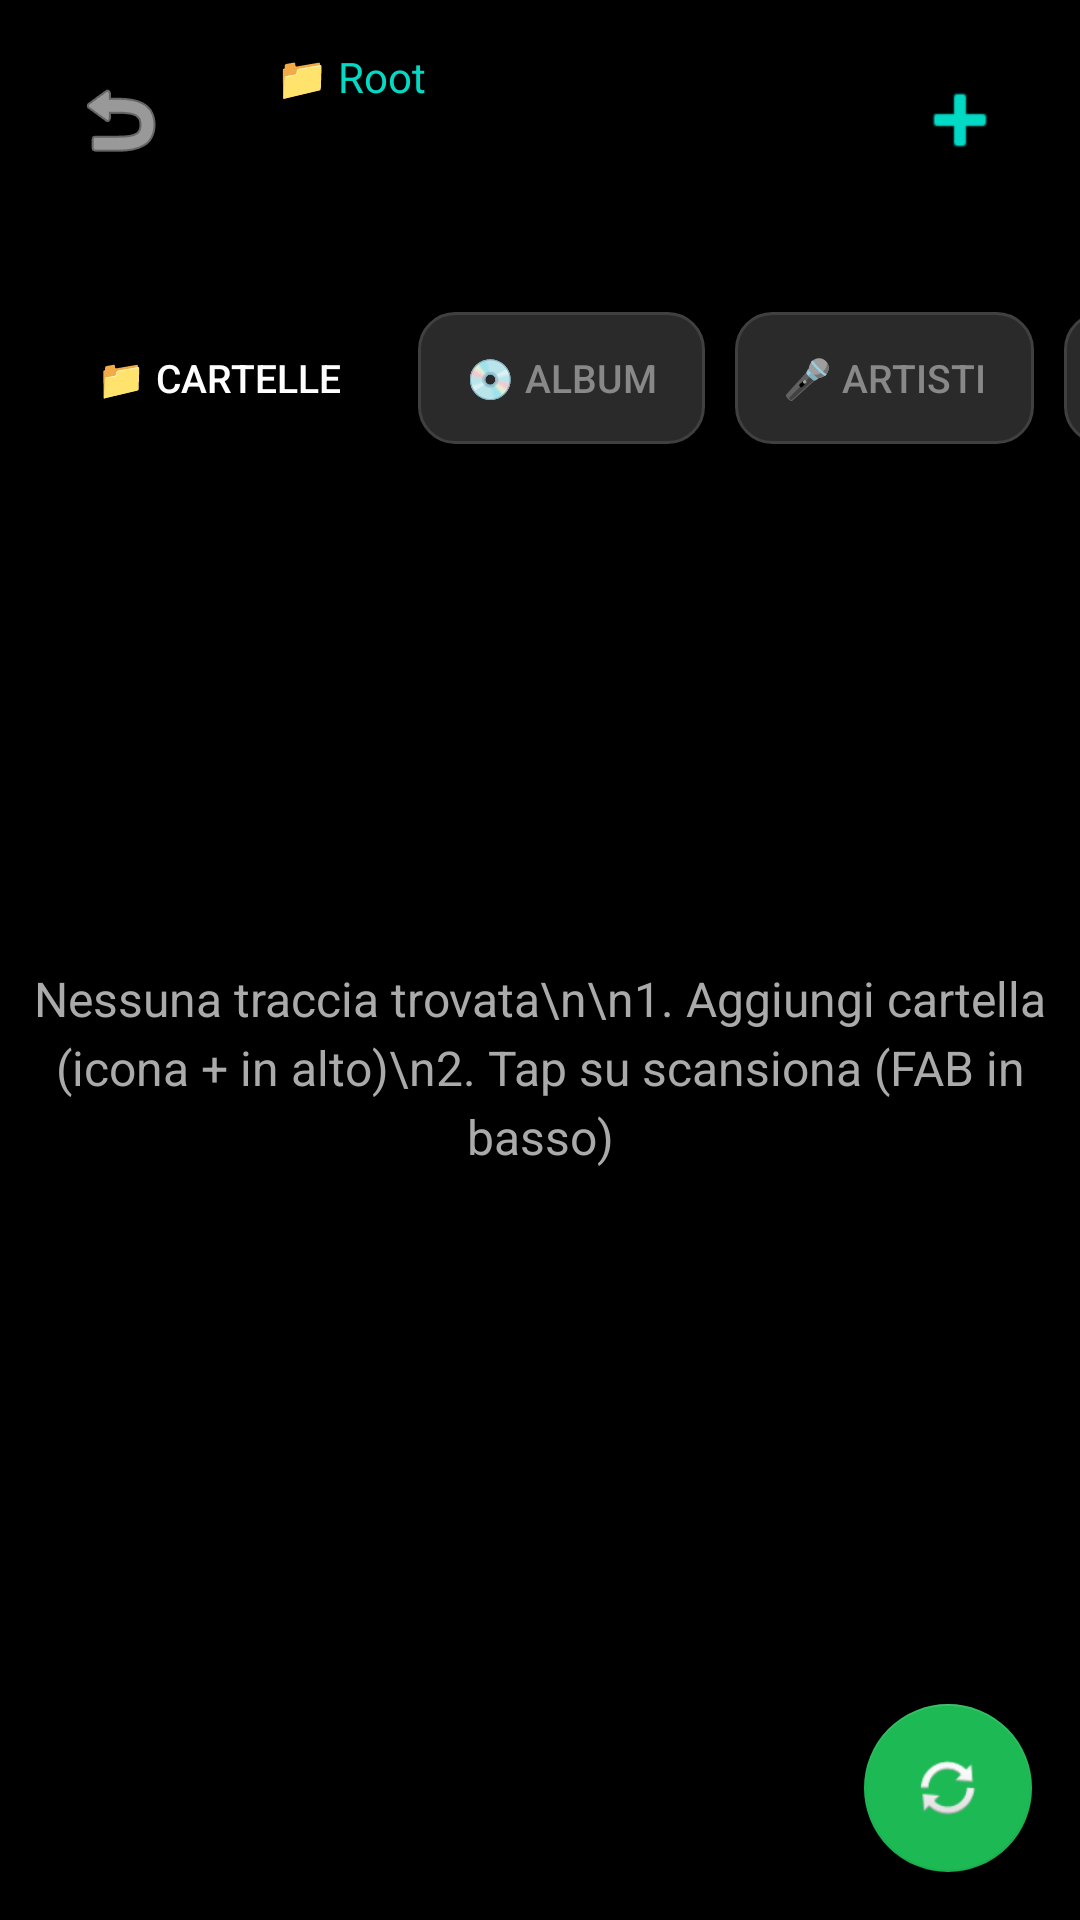

Reconstruct the res/layout file that produces this screen, plus the resources it refers to.
<!-- AndroidManifest.xml: application theme Theme.RadioMP3 -->
<!-- res/layout/activity_local_music.xml -->
<?xml version="1.0" encoding="utf-8"?>
<FrameLayout
    xmlns:android="http://schemas.android.com/apk/res/android"
    xmlns:app="http://schemas.android.com/apk/res-auto"
    android:id="@+id/tapArea"
    android:layout_width="match_parent"
    android:layout_height="match_parent"
    android:background="#000000"
    android:clickable="true"
    android:focusable="true">

<RelativeLayout
    android:layout_width="match_parent"
    android:layout_height="match_parent">

    
    <ImageButton
        android:id="@+id/btnBack"
        android:layout_width="48dp"
        android:layout_height="48dp"
        android:layout_alignParentStart="true"
        android:layout_alignParentTop="true"
        android:layout_margin="16dp"
        android:background="?attr/selectableItemBackgroundBorderless"
        android:contentDescription="Back"
        android:src="@android:drawable/ic_menu_revert"
        app:tint="#FFFFFF" />

    
    <ImageButton
        android:id="@+id/btnAddFolder"
        android:layout_width="48dp"
        android:layout_height="48dp"
        android:layout_alignParentEnd="true"
        android:layout_alignParentTop="true"
        android:layout_margin="16dp"
        android:background="?attr/selectableItemBackgroundBorderless"
        android:contentDescription="Aggiungi cartella"
        android:src="@android:drawable/ic_input_add"
        app:tint="#03DAC5" />

    
    <TextView
        android:id="@+id/txtBreadcrumb"
        android:layout_width="match_parent"
        android:layout_height="wrap_content"
        android:layout_toEndOf="@id/btnBack"
        android:layout_toStartOf="@id/btnAddFolder"
        android:layout_alignParentTop="true"
        android:layout_marginStart="12dp"
        android:layout_marginEnd="12dp"
        android:layout_marginTop="16dp"
        android:gravity="center_vertical"
        android:text="📁 Root"
        android:textColor="#03DAC5"
        android:textSize="14sp"
        android:ellipsize="start"
        android:maxLines="1"
        android:singleLine="true" />

    
    <include
        android:id="@+id/progressIndicator"
        layout="@layout/progress_scan_indicator"
        android:layout_width="match_parent"
        android:layout_height="wrap_content"
        android:layout_below="@id/btnBack"
        android:layout_alignParentStart="true" />

    
    <HorizontalScrollView
        android:id="@+id/chipScrollView"
        android:layout_width="match_parent"
        android:layout_height="wrap_content"
        android:layout_below="@id/progressIndicator"
        android:layout_marginTop="12dp"
        android:scrollbars="none"
        android:background="#000000">

        <LinearLayout
            android:id="@+id/filterButtonsLayout"
            android:layout_width="wrap_content"
            android:layout_height="wrap_content"
            android:orientation="horizontal"
            android:paddingStart="16dp"
            android:paddingEnd="16dp"
            android:paddingTop="12dp"
            android:paddingBottom="12dp">

            <Button
                android:id="@+id/btnFolders"
                android:layout_width="wrap_content"
                android:layout_height="44dp"
                android:text="📁 Cartelle"
                android:textSize="13sp"
                android:paddingStart="16dp"
                android:paddingEnd="16dp"
                android:layout_marginEnd="10dp"
                android:background="@drawable/button_filter_active"
                android:textColor="#FFFFFF" />

            <Button
                android:id="@+id/btnAlbums"
                android:layout_width="wrap_content"
                android:layout_height="44dp"
                android:text="💿 Album"
                android:textSize="13sp"
                android:paddingStart="16dp"
                android:paddingEnd="16dp"
                android:layout_marginEnd="10dp"
                android:background="@drawable/button_filter_inactive"
                android:textColor="#888888" />

            <Button
                android:id="@+id/btnArtists"
                android:layout_width="wrap_content"
                android:layout_height="44dp"
                android:text="🎤 Artisti"
                android:textSize="13sp"
                android:paddingStart="16dp"
                android:paddingEnd="16dp"
                android:layout_marginEnd="10dp"
                android:background="@drawable/button_filter_inactive"
                android:textColor="#888888" />

            <Button
                android:id="@+id/btnAll"
                android:layout_width="wrap_content"
                android:layout_height="44dp"
                android:text="🎵 Tutti"
                android:textSize="13sp"
                android:paddingStart="16dp"
                android:paddingEnd="16dp"
                android:background="@drawable/button_filter_inactive"
                android:textColor="#888888" />

        </LinearLayout>
    </HorizontalScrollView>

    
    <androidx.recyclerview.widget.RecyclerView
        android:id="@+id/recyclerTracks"
        android:layout_width="match_parent"
        android:layout_height="match_parent"
        android:layout_below="@id/chipScrollView"
        android:layout_above="@id/fabScan"
        android:layout_marginTop="8dp"
        android:background="#000000"
        android:visibility="gone"/>

    
    <TextView
        android:id="@+id/txtEmpty"
        android:layout_width="match_parent"
        android:layout_height="match_parent"
        android:layout_below="@id/chipScrollView"
        android:layout_above="@id/fabScan"
        android:gravity="center"
        android:text="Nessuna traccia trovata\n\n1. Aggiungi cartella (icona + in alto)\n2. Tap su scansiona (FAB in basso)"
        android:textColor="#AAAAAA"
        android:textSize="16sp"
        android:lineSpacingExtra="4dp"/>

    <com.google.android.material.floatingactionbutton.FloatingActionButton
        android:id="@+id/fabScan"
        android:layout_width="wrap_content"
        android:layout_height="wrap_content"
        android:layout_alignParentEnd="true"
        android:layout_alignParentBottom="true"
        android:contentDescription="Scansiona libreria"
        android:src="@android:drawable/ic_popup_sync"
        android:layout_margin="16dp"
        app:backgroundTint="#1DB954"/>

</RelativeLayout>
</FrameLayout>
<!-- res/layout/progress_scan_indicator.xml (included above) -->
<?xml version="1.0" encoding="utf-8"?>
<LinearLayout xmlns:android="http://schemas.android.com/apk/res/android"
    android:id="@+id/progressIndicator"
    android:layout_width="match_parent"
    android:layout_height="wrap_content"
    android:orientation="horizontal"
    android:background="#1DB954"
    android:gravity="center_vertical"
    android:paddingVertical="8dp"
    android:paddingHorizontal="16dp"
    android:visibility="gone">

    <ProgressBar
        android:id="@+id/progressBar"
        android:layout_width="24dp"
        android:layout_height="24dp"
        android:layout_marginEnd="12dp"
        android:indeterminate="true"
        android:indeterminateTint="#FFFFFF" />

    <TextView
        android:id="@+id/progressText"
        android:layout_width="0dp"
        android:layout_height="wrap_content"
        android:layout_weight="1"
        android:text="🔄 Aggiornamento in corso..."
        android:textColor="#FFFFFF"
        android:textSize="14sp" />

</LinearLayout>
<!-- resources referenced by this layout -->
<resources>
  <!-- drawable button_filter_inactive (drawable) -->
  <?xml version="1.0" encoding="utf-8"?>
  <shape xmlns:android="http://schemas.android.com/apk/res/android"
      android:shape="rectangle">
      <solid android:color="#2A2A2A" />
      <stroke android:color="#404040" android:width="1dp" />
      <corners android:radius="12dp" />
  </shape>
  <style name="Theme.RadioMP3" parent="Theme.AppCompat.DayNight.NoActionBar">
          
          <item name="android:windowAnimationStyle">@style/WindowAnimationTransition</item>
          
          <item name="android:windowBackground">@android:color/black</item>
          <item name="android:colorBackground">@android:color/black</item>
          
          <item name="android:statusBarColor">@android:color/black</item>
          <item name="android:navigationBarColor">@android:color/black</item>
      </style>
  <style name="WindowAnimationTransition" parent="@android:style/Animation.Activity">
          <item name="android:activityOpenEnterAnimation">@anim/fade_in_fast</item>
          <item name="android:activityOpenExitAnimation">@anim/fade_out_fast</item>
          <item name="android:activityCloseEnterAnimation">@anim/fade_in_fast</item>
          <item name="android:activityCloseExitAnimation">@anim/fade_out_fast</item>
      </style>
</resources>
